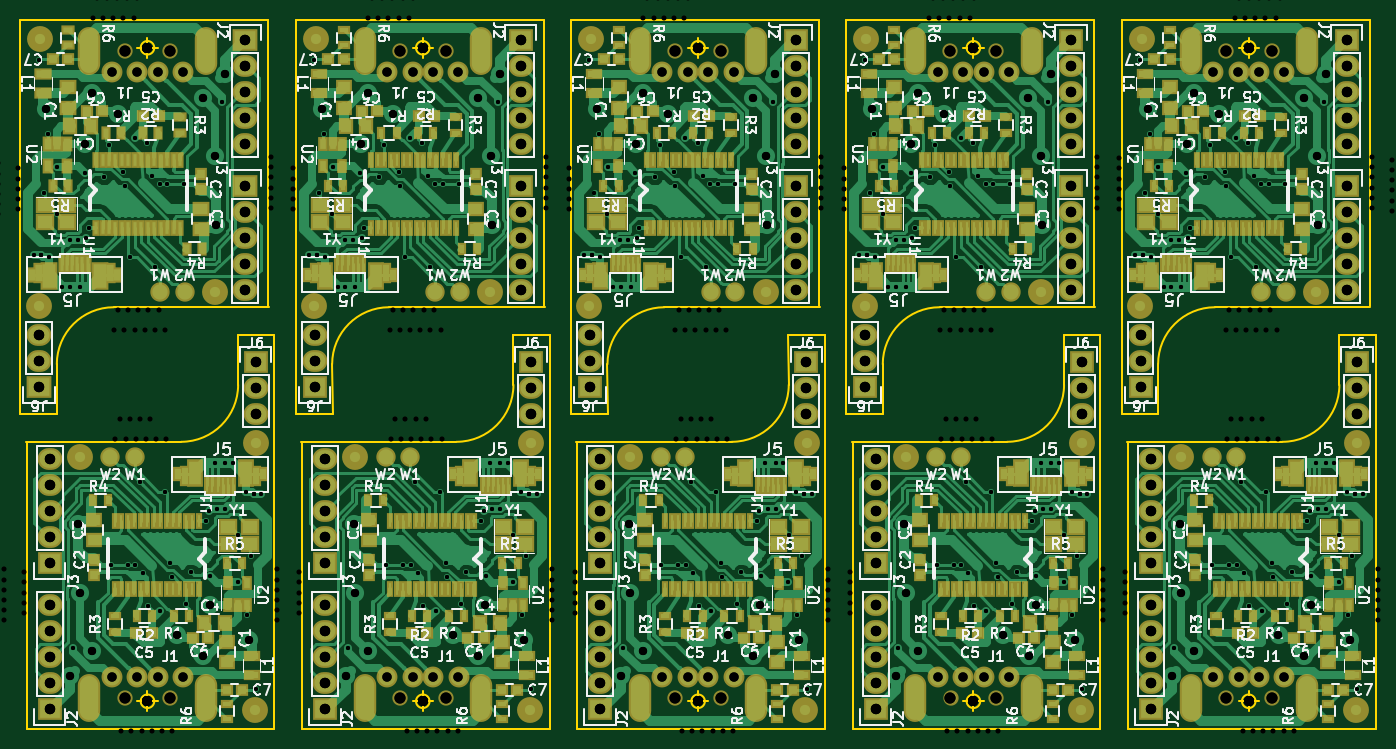
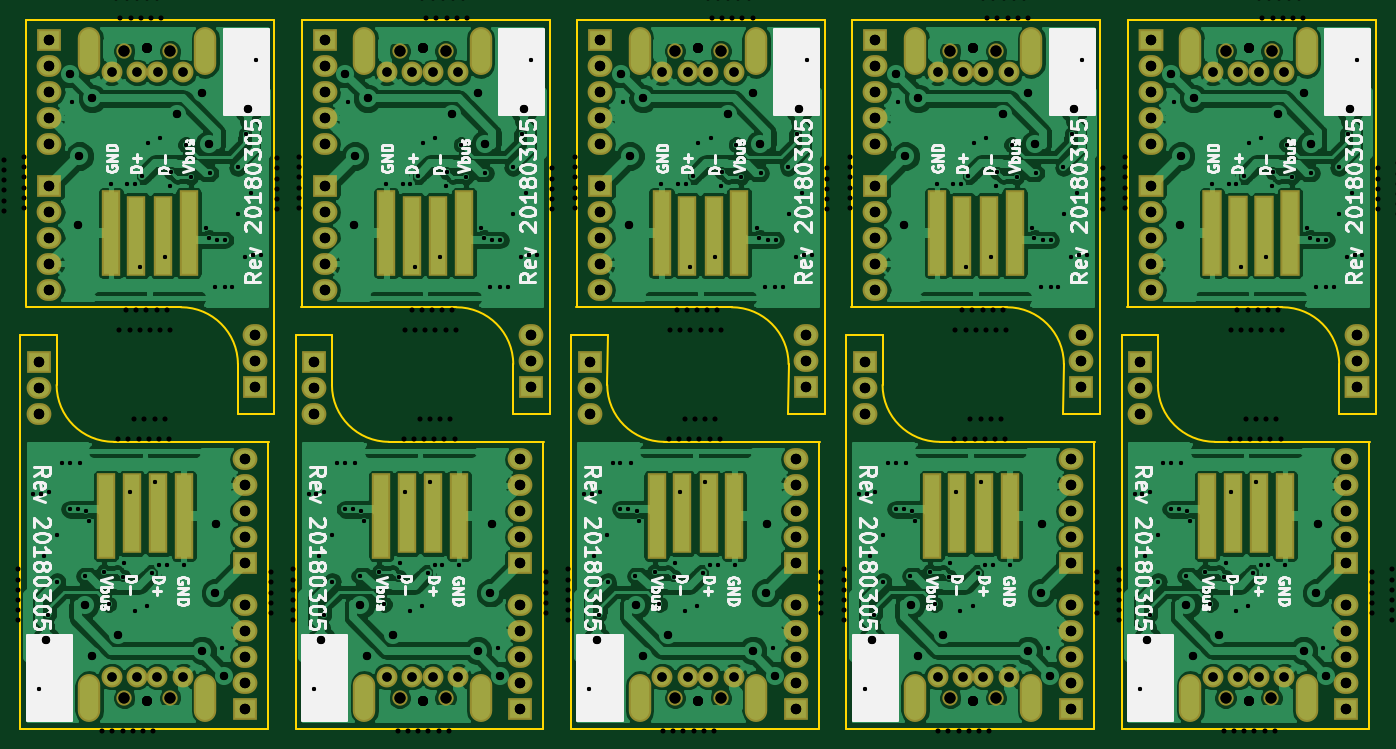
Circuit board: 11 layer files. Board 132.9 x 69.4 mm.
- drill: combined.drl (9294 bytes)
- bottom_copper: combined.gbl (316862 bytes)
- bottom_silk: combined.gbo (81900 bytes)
- paste: combined.gbp (2320 bytes)
- bottom_mask: combined.gbs (14065 bytes)
- outline: combined.gm1 (9420 bytes)
- top_copper: combined.gtl (282131 bytes)
- top_silk: combined.gto (184880 bytes)
- paste: combined.gtp (36794 bytes)
- top_mask: combined.gts (47594 bytes)
- drill: merged-drill.drl (14482 bytes)

=== drill: combined.drl (9294 bytes, source omitted) ===
=== bottom_copper: combined.gbl (316862 bytes, source omitted) ===
=== bottom_silk: combined.gbo (81900 bytes, source omitted) ===
=== paste: combined.gbp ===
%MOIN*%
%OFA0B0*%
%FSLAX46Y46*%
%IPPOS*%
%LPD*%
%ADD10C,0.0039370078740157488*%
%ADD21C,0.0039370078740157488*%
%ADD22C,0.0039370078740157488*%
%ADD23C,0.0039370078740157488*%
%ADD24C,0.0039370078740157488*%
%ADD25C,0.0039370078740157488*%
%ADD26C,0.0039370078740157488*%
%ADD27C,0.0039370078740157488*%
%ADD28C,0.0039370078740157488*%
%ADD29C,0.0039370078740157488*%
G01G01*
D10*
G04 next file*
G04 Gerber Fmt 4.6, Leading zero omitted, Abs format (unit mm)*
G04 Created by KiCad (PCBNEW 4.0.7) date Thursday, 08 March 2018 'PMt' 14:48:31*
G01G01*
G04 APERTURE LIST*
G04 APERTURE END LIST*
D21*
G04 next file*
G04 Gerber Fmt 4.6, Leading zero omitted, Abs format (unit mm)*
G04 Created by KiCad (PCBNEW 4.0.7) date Thursday, 08 March 2018 'PMt' 14:48:31*
G01G01*
G04 APERTURE LIST*
G04 APERTURE END LIST*
D22*
G04 next file*
G04 Gerber Fmt 4.6, Leading zero omitted, Abs format (unit mm)*
G04 Created by KiCad (PCBNEW 4.0.7) date Thursday, 08 March 2018 'PMt' 14:48:31*
G01G01*
G04 APERTURE LIST*
G04 APERTURE END LIST*
D23*
G04 next file*
G04 Gerber Fmt 4.6, Leading zero omitted, Abs format (unit mm)*
G04 Created by KiCad (PCBNEW 4.0.7) date Thursday, 08 March 2018 'PMt' 14:48:31*
G01G01*
G04 APERTURE LIST*
G04 APERTURE END LIST*
D24*
G04 next file*
G04 Gerber Fmt 4.6, Leading zero omitted, Abs format (unit mm)*
G04 Created by KiCad (PCBNEW 4.0.7) date Thursday, 08 March 2018 'PMt' 14:48:31*
G01G01*
G04 APERTURE LIST*
G04 APERTURE END LIST*
D25*
G04 next file*
G04 Gerber Fmt 4.6, Leading zero omitted, Abs format (unit mm)*
G04 Created by KiCad (PCBNEW 4.0.7) date Thursday, 08 March 2018 'PMt' 14:48:31*
G01G01*
G04 APERTURE LIST*
G04 APERTURE END LIST*
D26*
G04 next file*
G04 Gerber Fmt 4.6, Leading zero omitted, Abs format (unit mm)*
G04 Created by KiCad (PCBNEW 4.0.7) date Thursday, 08 March 2018 'PMt' 14:48:31*
G01G01*
G04 APERTURE LIST*
G04 APERTURE END LIST*
D27*
G04 next file*
G04 Gerber Fmt 4.6, Leading zero omitted, Abs format (unit mm)*
G04 Created by KiCad (PCBNEW 4.0.7) date Thursday, 08 March 2018 'PMt' 14:48:31*
G01G01*
G04 APERTURE LIST*
G04 APERTURE END LIST*
D28*
G04 next file*
G04 Gerber Fmt 4.6, Leading zero omitted, Abs format (unit mm)*
G04 Created by KiCad (PCBNEW 4.0.7) date Thursday, 08 March 2018 'PMt' 14:48:31*
G01G01*
G04 APERTURE LIST*
G04 APERTURE END LIST*
D29*
M02*
=== bottom_mask: combined.gbs (14065 bytes, source omitted) ===
=== outline: combined.gm1 (9420 bytes, source omitted) ===
=== top_copper: combined.gtl (282131 bytes, source omitted) ===
=== top_silk: combined.gto (184880 bytes, source omitted) ===
=== paste: combined.gtp (36794 bytes, source withheld) ===
=== top_mask: combined.gts (47594 bytes, source omitted) ===
=== drill: merged-drill.drl (14482 bytes, source omitted) ===
